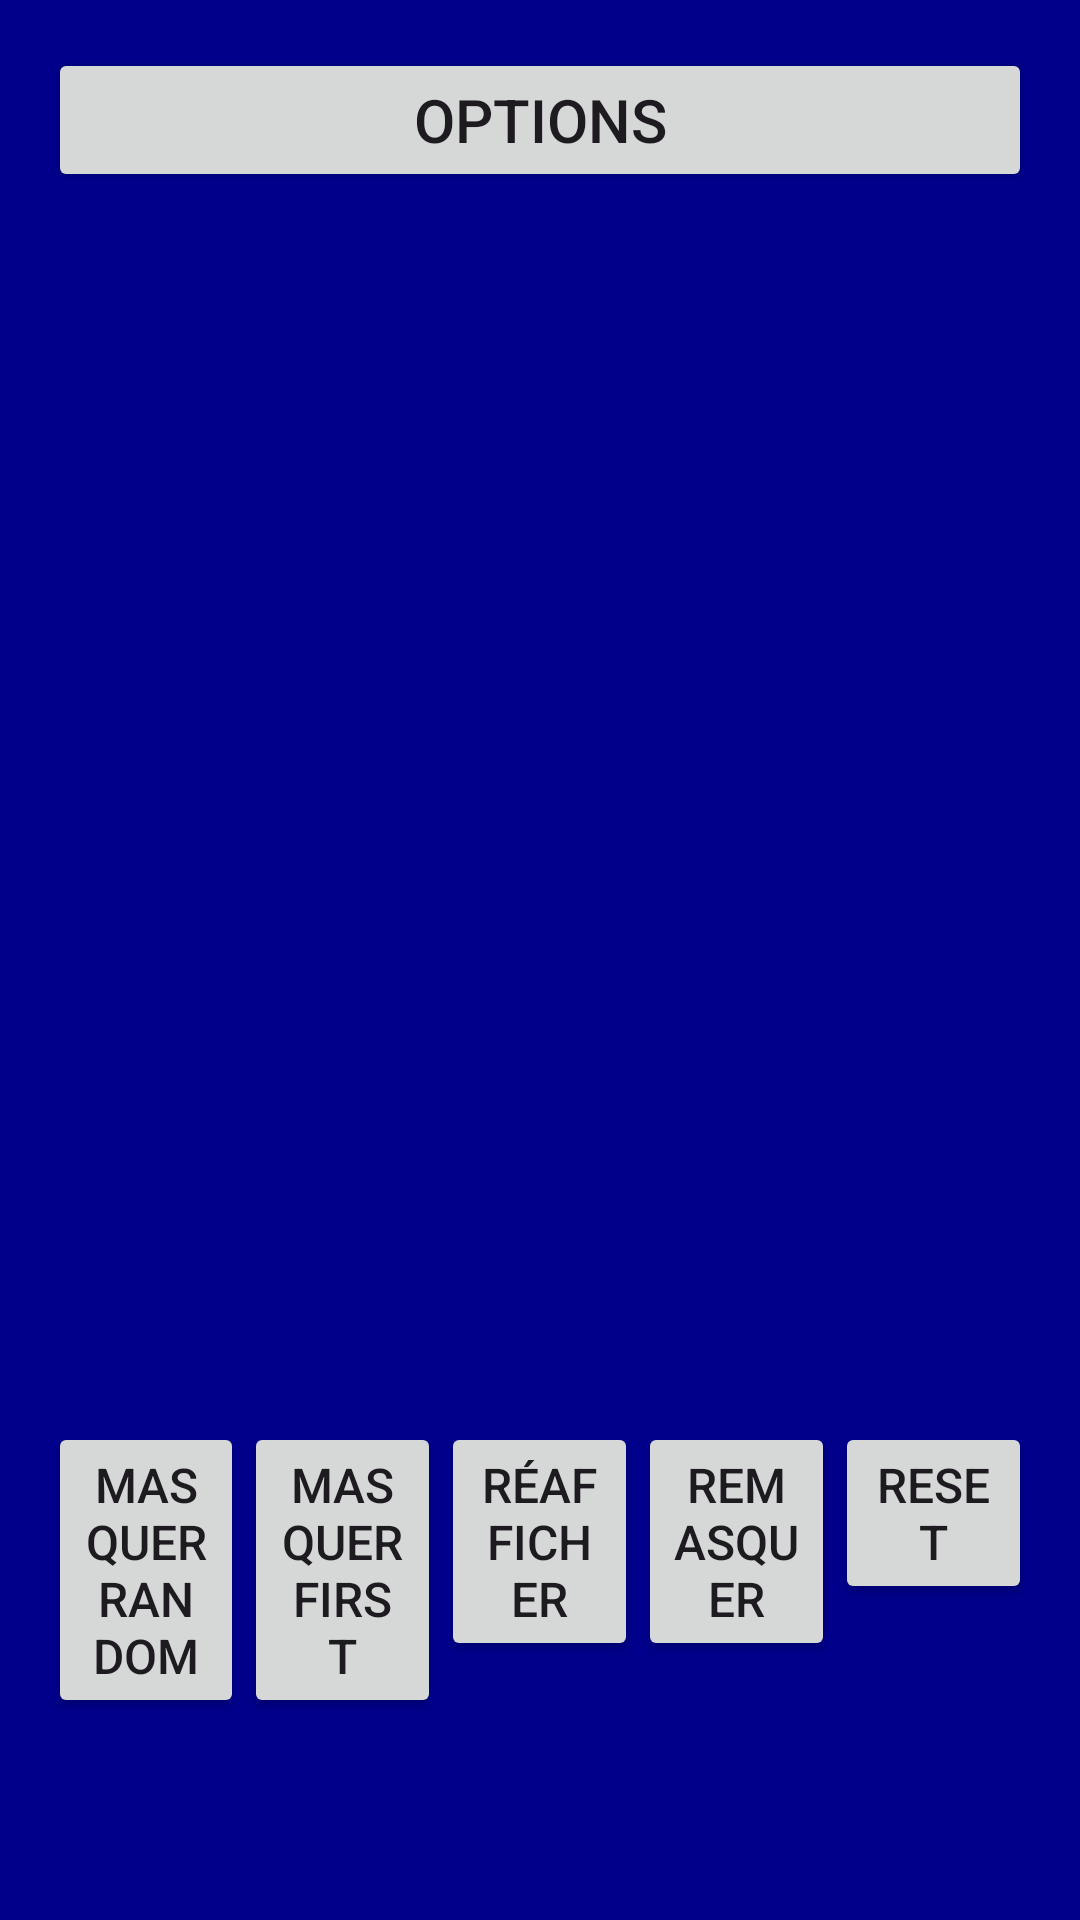

This screen was rendered from an Android layout file. Write that file and the resources it references.
<!-- AndroidManifest.xml: application theme Theme.Dormeur -->
<!-- res/layout/activity_main.xml -->
<?xml version="1.0" encoding="utf-8"?>
<LinearLayout
    xmlns:android="http://schemas.android.com/apk/res/android"
    android:layout_width="match_parent"
    android:layout_height="match_parent"
    android:orientation="vertical"
    android:background="#00008B"
    android:padding="16dp">
    <Button
        android:id="@+id/btnOptions"
        android:layout_width="match_parent"
        android:layout_height="wrap_content"
        android:text="Options"
        android:textSize="20sp" />

    
    <TextView

        android:id="@+id/txtDormeur"
        android:layout_width="match_parent"
        android:layout_height="610dp"
        android:layout_weight="1"
        android:padding="16dp"
        android:scrollbars="vertical"
        android:textColor="@android:color/white"
        android:textSize="14dp" />

    <LinearLayout
        android:layout_width="match_parent"
        android:layout_height="150dp"
        android:orientation="horizontal">

        <Button
            android:id="@+id/btnMasquerRandom"
            android:layout_width="0dp"
            android:layout_height="wrap_content"
            android:layout_weight="1"
            android:text="MasquerRandom"
            android:textSize="16sp" />
        <Button
            android:id="@+id/btnMasquerFirst"
            android:layout_width="0dp"
            android:layout_height="wrap_content"
            android:layout_weight="1"
            android:text="MasquerFirst"
            android:textSize="16sp" />

        <Button
            android:id="@+id/btnAfficher"
            android:layout_width="0dp"
            android:layout_height="wrap_content"
            android:layout_weight="1"
            android:text="Réafficher"
            android:textSize="16sp" />
        <Button
            android:id="@+id/btnRemasquer"
            android:layout_width="0dp"
            android:layout_height="wrap_content"
            android:layout_weight="1"
            android:text="ReMasquer"
            android:textSize="16sp" />

        <Button
            android:id="@+id/btnReset"
            android:layout_width="0dp"
            android:layout_height="wrap_content"
            android:layout_weight="1"
            android:text="Reset"
            android:textSize="16sp" />


    </LinearLayout>


</LinearLayout>
<!-- resources referenced by this layout -->
<resources>
  <style name="Theme.Dormeur" parent="Base.Theme.Dormeur" />
  <style name="Base.Theme.Dormeur" parent="Theme.Material3.DayNight.NoActionBar">
          
          
      </style>
</resources>
